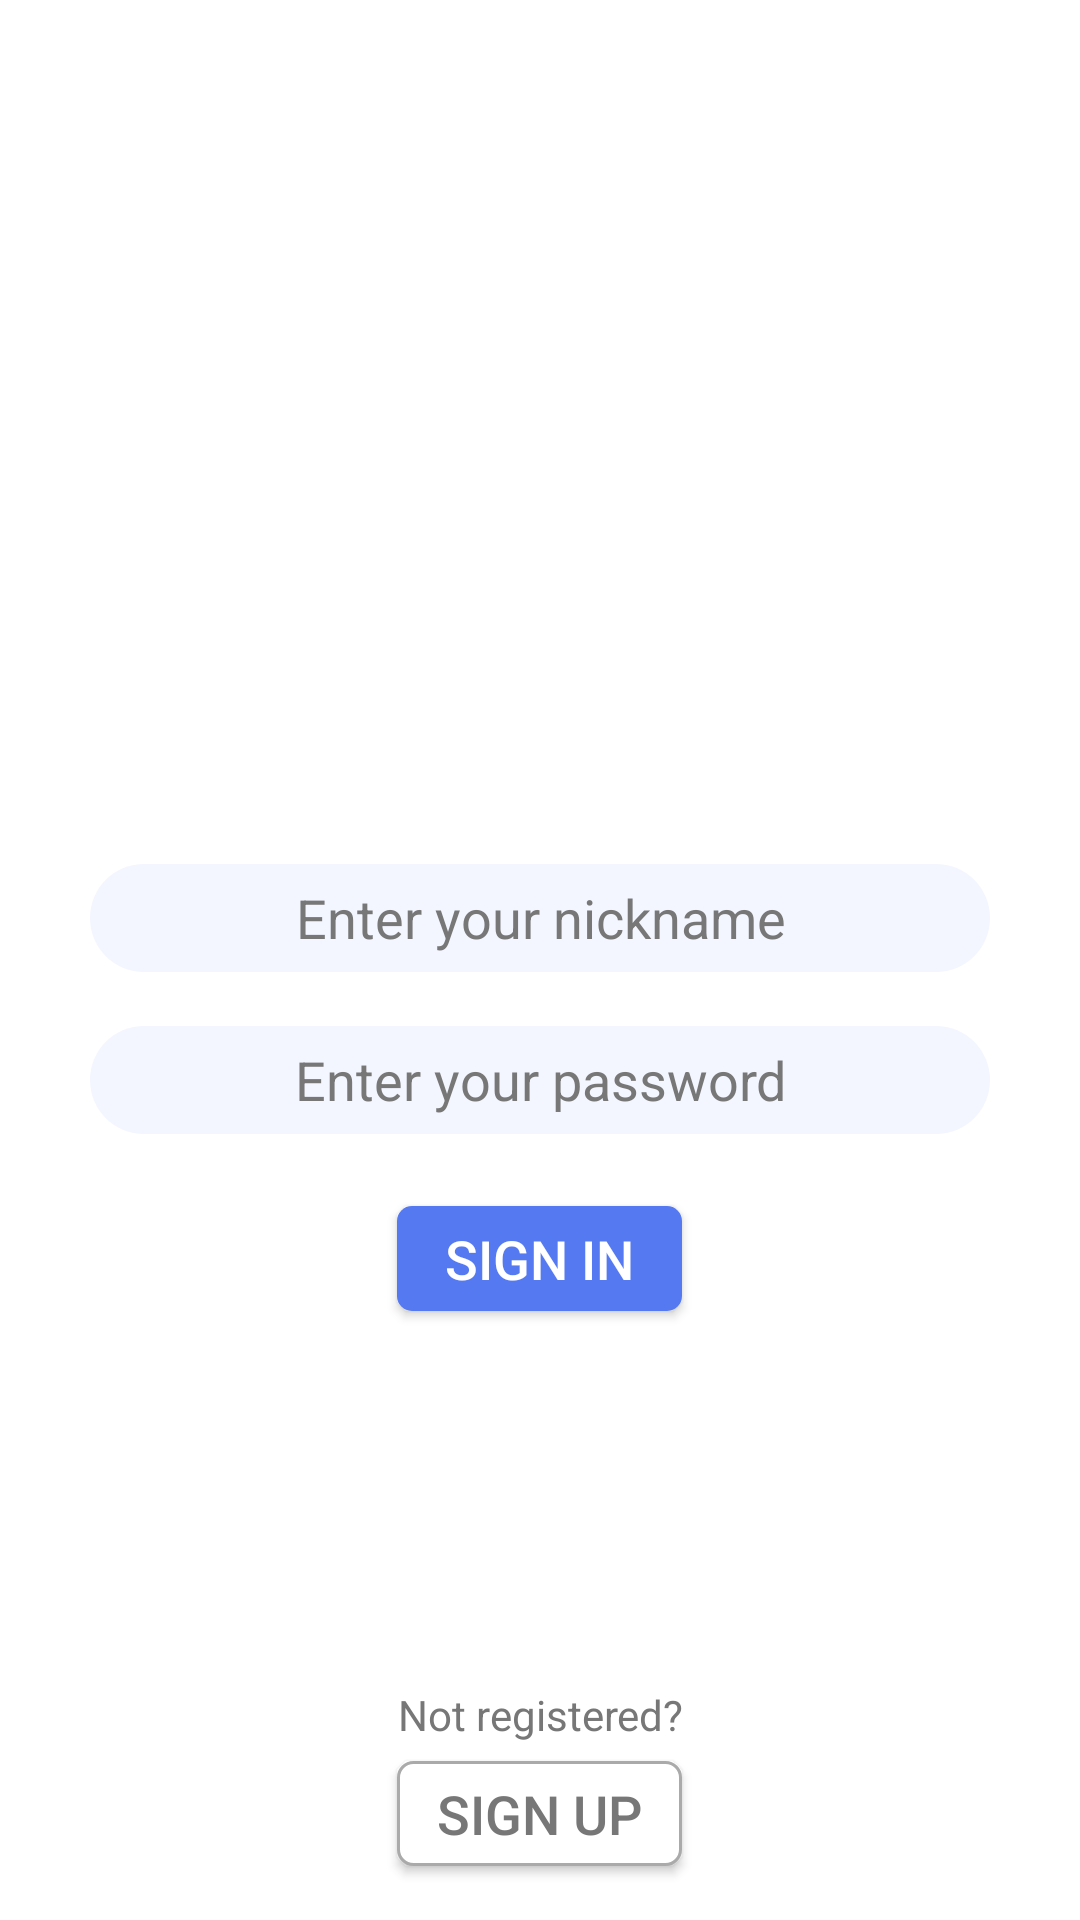

Reconstruct the res/layout file that produces this screen, plus the resources it refers to.
<!-- AndroidManifest.xml: application theme Theme.MessagingApp -->
<!-- res/layout/activity_entrypoint.xml -->
<?xml version="1.0" encoding="utf-8"?>
<LinearLayout xmlns:android="http://schemas.android.com/apk/res/android"
    xmlns:app="http://schemas.android.com/apk/res-auto"
    xmlns:tools="http://schemas.android.com/tools"
    android:layout_width="match_parent"
    android:layout_height="match_parent"
    android:background="@color/white"
    android:gravity="center_horizontal"
    android:orientation="vertical">

    <androidx.cardview.widget.CardView
        android:layout_width="@dimen/login_image_layout_width"
        android:layout_height="@dimen/login_image_layout_height"
        android:layout_marginTop="@dimen/login_image_margin_top"
        app:cardCornerRadius="@dimen/login_image_corner"
        app:cardElevation="0dp">

        <ImageView
            android:id="@+id/login_image"
            android:layout_width="match_parent"
            android:layout_height="match_parent"
            android:contentDescription="@string/avatar_desc"
            android:src="@drawable/avatar_image_placeholder" />
    </androidx.cardview.widget.CardView>

    
    <View
        android:id="@+id/dummy"
        android:layout_width="1dp"
        android:layout_height="1dp"
        android:focusable="true"
        android:focusableInTouchMode="true" />

    <com.google.android.material.textfield.TextInputEditText
        android:id="@+id/username"
        android:layout_width="match_parent"
        android:layout_height="@dimen/username_height"
        android:layout_marginHorizontal="@dimen/dimen_l"
        android:layout_marginTop="@dimen/dimen_xxl"
        android:background="@drawable/background_rectangle_aqua"
        android:gravity="center"
        android:hint="@string/username"
        android:singleLine="true"
        android:textColor="@color/dark_gray"
        android:textColorHint="@color/dark_gray" />


    <com.google.android.material.textfield.TextInputEditText
        android:id="@+id/password"
        android:layout_width="match_parent"
        android:layout_height="@dimen/username_height"
        android:layout_marginHorizontal="@dimen/dimen_l"
        android:layout_marginTop="@dimen/dimen_s"
        android:background="@drawable/background_rectangle_aqua"
        android:gravity="center"
        android:inputType="textPassword"
        android:hint="@string/password"
        android:singleLine="true"
        android:textColor="@color/dark_gray"
        android:textColorHint="@color/dark_gray"
        app:layout_constraintLeft_toLeftOf="parent"
        app:layout_constraintRight_toRightOf="parent"
        app:layout_constraintTop_toBottomOf="@+id/login_image" />

    <com.google.android.material.textfield.TextInputEditText
        android:id="@+id/jobInfo"
        android:layout_width="match_parent"
        android:layout_height="@dimen/username_height"
        android:layout_marginHorizontal="@dimen/dimen_l"
        android:layout_marginTop="@dimen/dimen_s"
        android:background="@drawable/background_rectangle_aqua"
        android:gravity="center"
        android:hint="@string/job_info"
        android:singleLine="true"
        android:textColor="@color/dark_gray"
        android:textColorHint="@color/dark_gray"
        android:visibility="gone"
        app:layout_constraintLeft_toLeftOf="parent"
        app:layout_constraintRight_toRightOf="parent"
        app:layout_constraintTop_toBottomOf="@+id/login_image" />

    <androidx.appcompat.widget.AppCompatButton
        android:id="@+id/sign_in_button"
        android:layout_width="@dimen/login_button_width"
        android:layout_height="@dimen/login_button_height"
        android:layout_marginTop="@dimen/dimen_m"
        android:background="@drawable/background_rectangle_blue"
        android:text="@string/sign_in"
        android:textColor="@color/white"
        android:textSize="@dimen/button_text" />

    <androidx.appcompat.widget.AppCompatButton
        android:id="@+id/sign_up_button"
        android:layout_width="@dimen/register_button_width"
        android:layout_height="@dimen/register_button_height"
        android:layout_marginTop="@dimen/dimen_m"
        android:background="@drawable/background_rectangle_blue"
        android:text="@string/sign_up"
        android:textColor="@color/white"
        android:textSize="@dimen/button_text"
        android:visibility="gone"
        tools:visibility="visible" />

    <ProgressBar
        android:id="@+id/loading"
        android:layout_width="@dimen/dimen_xxl"
        android:layout_height="@dimen/dimen_xxl"
        android:layout_marginTop="@dimen/dimen_xs"
        android:visibility="gone"
        tools:visibility="visible" />

    <TextView
        android:id="@+id/register"
        android:layout_width="match_parent"
        android:layout_height="0dp"
        android:layout_weight="1"
        android:gravity="center|bottom"
        android:text="@string/register"
        android:textColor="@color/dark_gray" />

    <androidx.appcompat.widget.AppCompatButton
        android:id="@+id/register_button"
        android:layout_width="@dimen/login_button_width"
        android:layout_height="@dimen/login_button_height"
        android:layout_marginTop="@dimen/dimen_xxs"
        android:layout_marginBottom="@dimen/dimen_s"
        android:background="@drawable/background_rectangle_white"
        android:text="@string/sign_up"
        android:textColor="@color/dark_gray"
        android:textSize="@dimen/button_text" />


</LinearLayout>
<!-- resources referenced by this layout -->
<resources>
  <color name="dark_gray">#777</color>
  <color name="white">#FFFFFFFF</color>
  <dimen name="button_text">18sp</dimen>
  <dimen name="dimen_l">30dp</dimen>
  <dimen name="dimen_m">24dp</dimen>
  <dimen name="dimen_s">18dp</dimen>
  <dimen name="dimen_xs">12dp</dimen>
  <dimen name="dimen_xxl">42dp</dimen>
  <dimen name="dimen_xxs">6dp</dimen>
  <dimen name="login_button_height">35dp</dimen>
  <dimen name="login_button_width">95dp</dimen>
  <dimen name="login_image_corner">75dp</dimen>
  <dimen name="login_image_layout_height">150dp</dimen>
  <dimen name="login_image_layout_width">150dp</dimen>
  <dimen name="login_image_margin_top">95dp</dimen>
  <dimen name="register_button_height">35dp</dimen>
  <dimen name="register_button_width">95dp</dimen>
  <dimen name="username_height">36dp</dimen>
  <!-- drawable background_rectangle_aqua (drawable) -->
  <?xml version="1.0" encoding="utf-8"?>
  <shape android:shape="rectangle" xmlns:android="http://schemas.android.com/apk/res/android">
      <solid android:color="@color/aqua"/>
      <corners android:radius="@dimen/username_radius"/>
  </shape>
  <!-- drawable background_rectangle_blue (drawable) -->
  <?xml version="1.0" encoding="utf-8"?>
  <shape android:shape="rectangle" xmlns:android="http://schemas.android.com/apk/res/android">
      <solid android:color="@color/blue"/>
      <corners android:radius="@dimen/background_blue_radius"/>
  </shape>
  <!-- drawable background_rectangle_white (drawable) -->
  <?xml version="1.0" encoding="utf-8"?>
  <shape android:shape="rectangle" xmlns:android="http://schemas.android.com/apk/res/android">
      <solid android:color="@color/white"/>
      <corners android:radius="@dimen/background_blue_radius"/>
      <solid android:color="@color/white"/>
      <stroke android:color="@color/gray" android:width="1dp"/>
  </shape>
  <string name="avatar_desc">User avatar picture</string>
  <string name="job_info">What I do</string>
  <string name="password">Enter your password</string>
  <string name="register">Not registered?</string>
  <string name="sign_in">SIGN IN</string>
  <string name="sign_up">SIGN UP</string>
  <string name="username">Enter your nickname</string>
  <style name="Theme.MessagingApp" parent="Base.Theme.MessagingApp" />
  <color name="aqua">#f3f6ff</color>
  <dimen name="username_radius">18dp</dimen>
  <color name="blue">#5479F1</color>
  <dimen name="background_blue_radius">5dp</dimen>
  <color name="gray">#aaa</color>
  <style name="Base.Theme.MessagingApp" parent="Theme.Material3.Light.NoActionBar">
          <item name="android:forceDarkAllowed" tools:targetApi="q">false</item>
          <item name="colorPrimary">@color/blue_light</item>
          <item name="colorPrimaryVariant">@color/purple_dark</item>
          <item name="colorOnPrimary">@color/white</item>
          <item name="colorSecondary">@color/teal_light</item>
          <item name="colorSecondaryVariant">@color/teal_dark</item>
          <item name="colorOnSecondary">@color/black</item>
          <item name="android:statusBarColor">?attr/colorPrimaryVariant</item>
      </style>
  <color name="blue_light">#5479F1</color>
  <color name="purple_dark">#FF3700B3</color>
  <color name="teal_light">#FF03DAC5</color>
  <color name="teal_dark">#FF018786</color>
  <color name="black">#FF000000</color>
</resources>
